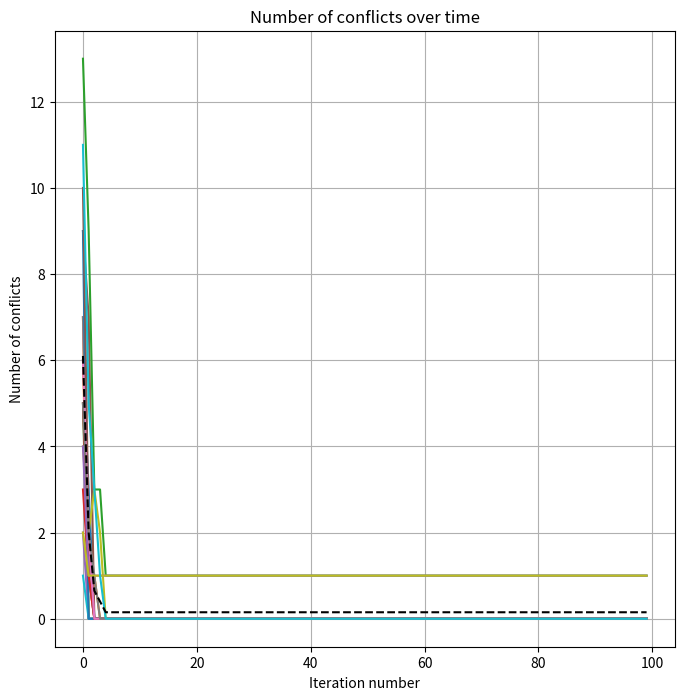
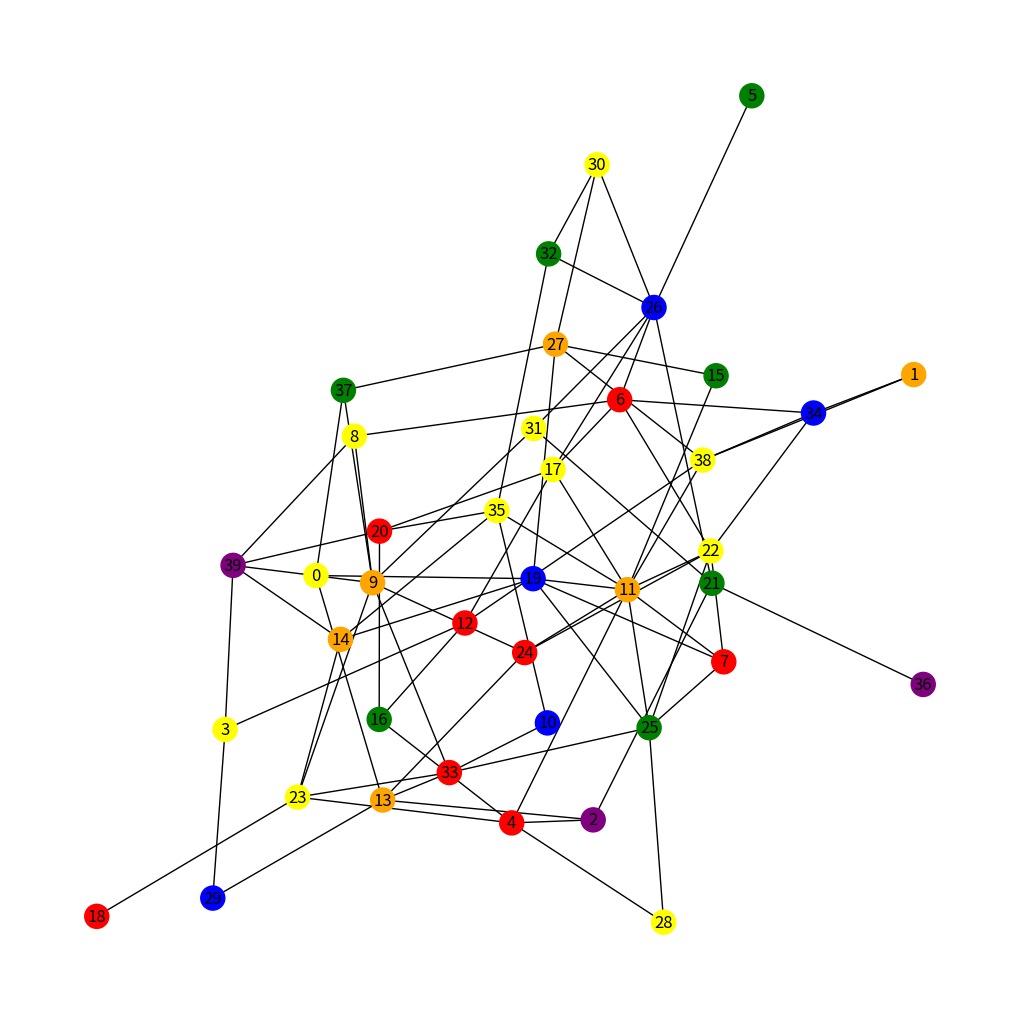

Write Python code to recreate these figures, in order.
import matplotlib.pyplot as plt
import networkx as nx
import numpy as np

GRAPH_SIZE = 40
ITERATIONS = 100
NUM_RUNS = 20
NUM_COLOURS = 6
EDGE_PROBABILITY = 0.1


# Function to count the number of conflicts
def count_conflicts(g):
    _conflicts = 0
    for edge in g.edges:
        if g.nodes[edge[0]]['color'] == g.nodes[edge[1]]['color']:
            _conflicts += 1
    return _conflicts


# Define the list of colours using NUM_COLOURS
colours = ['red', 'green', 'blue', 'yellow', 'purple', 'orange', 'pink', 'brown', 'white', 'grey', 'cyan',
           'magenta', 'lime', 'olive', 'maroon', 'navy', 'teal', 'silver', 'gold', 'indigo', 'violet', 'tan',
           'turquoise', 'salmon', 'plum', 'orchid', 'peru', 'khaki', 'lavender', 'ivory', 'honeydew', 'fuchsia',
           'coral', 'chartreuse', 'azure', 'aquamarine', 'bisque', 'beige', 'aliceblue', 'antiquewhite', 'aqua',
           'aquamarine', 'azure', 'blanchedalmond', 'blueviolet']
colours = colours[:NUM_COLOURS]
conflicts_over_time = [[] for _ in range(NUM_RUNS)]
for i in range(NUM_RUNS):

    # Generate a random graph
    G = nx.erdos_renyi_graph(GRAPH_SIZE, EDGE_PROBABILITY)
    # G = nx.random_regular_graph(3, GRAPH_SIZE)
    # Small world graph
    # G = nx.newman_watts_strogatz_graph(GRAPH_SIZE, 5, 0.5)

    # Randomly assign colors to the nodes
    for node in G.nodes:
        G.nodes[node]['color'] = np.random.choice(colours)

    lowest_conflicts = (GRAPH_SIZE * (GRAPH_SIZE - 1)) / 2  # initially worst case scenario number
    best_coloring = []  # best coloured graph

    for node in G.nodes:
        G.nodes[node]['color'] = np.random.choice(colours)

    for _ in range(ITERATIONS):
        buffer = list(G.nodes[node]['color'] for node in G.nodes)
        for (node, j) in enumerate(G.nodes):

            # Get the colors of the neighboring nodes
            neighboursColours = [G.nodes[neighbour]['color'] for neighbour in G.neighbors(node)]

            # If the color of the current node is in the colors of the neighboring nodes
            if G.nodes[node]['color'] in neighboursColours:
                # Get the colors of the neighbors of the neighbors of the current node
                # Exclude the current node and its direct neighbors
                coloursNeighboursWontUse = \
                    [G.nodes[neighboursNeighbour]['color']
                     for neighbour in G.neighbors(node)
                     if G.nodes[neighbour]['color'] != G.nodes[node]['color']
                     for neighboursNeighbour in G.neighbors(neighbour)
                     if neighboursNeighbour != node and neighboursNeighbour != neighbour]

                # Get the colors the neighbours won't use that aren't used by the neighbours
                coloursNeighboursWontAndDontUse = \
                    set(coloursNeighboursWontUse) - set(neighboursColours)
                # If there are any such colors, randomly choose one and assign it to the current node
                if coloursNeighboursWontAndDontUse:
                    buffer[j] = np.random.choice(list(coloursNeighboursWontAndDontUse))
                else:
                    # If there are any such colors, randomly choose one not used by the neighbors
                    availableColours = set(colours) - set(neighboursColours)
                    if availableColours:
                        buffer[j] = np.random.choice(list(availableColours))

        # # Recolor the nodes where there are conflicts
        # for (node, j) in enumerate(G.nodes):
        #     G.nodes[j]['color'] = buffer[j]
        for (node, j) in enumerate(G.nodes):
            neighborColours = [G.nodes[neighbor]['color'] for neighbor in G.neighbors(node)]
            if G.nodes[node]['color'] in neighborColours:
                availableColours = [colour for colour in colours if colour not in neighborColours]
                if len(availableColours) > 0:
                    buffer[j] = np.random.choice(availableColours)

        # Recolor the nodes where there are conflicts
        for (node, j) in enumerate(G.nodes):
            G.nodes[j]['color'] = buffer[j]

        # Count the number of conflicts
        conflicts = count_conflicts(G)
        if conflicts < lowest_conflicts:
            lowest_conflicts = conflicts
            best_coloring = [G.nodes[i]['color'] for i in G.nodes]
        conflicts_over_time[i].append(conflicts)

# Plot the number of conflicts over time
plt.figure(figsize=(8, 8))
for i in range(NUM_RUNS):
    plt.plot(conflicts_over_time[i])

# plot the average number of conflicts
average_conflicts = np.mean(conflicts_over_time, axis=0)
print(average_conflicts)
plt.plot(average_conflicts, 'k--', label='Average number of conflicts')
plt.xlabel('Iteration number')
plt.ylabel('Number of conflicts')
plt.title('Number of conflicts over time')
# Add gridlines
plt.grid(True)
plt.show()

plt.figure(figsize=(10, 10))
# plot the best graph
for node in G.nodes:
    G.nodes[node]['color'] = best_coloring[node]
nx.draw(G, with_labels=True, node_color=[G.nodes[i]['color'] for i in G.nodes])
plt.show()
